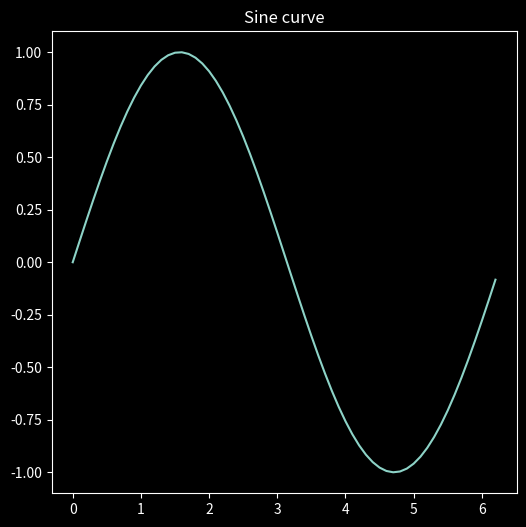
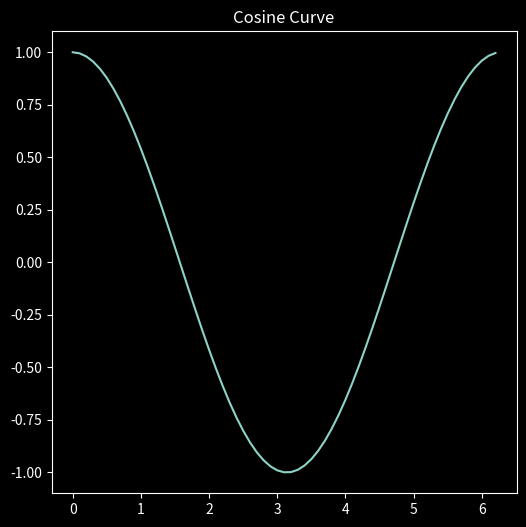
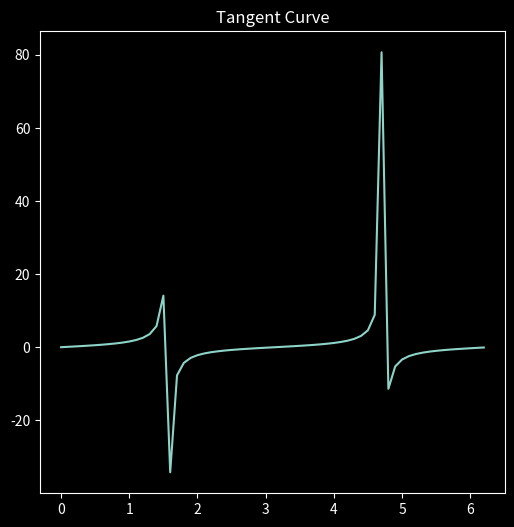
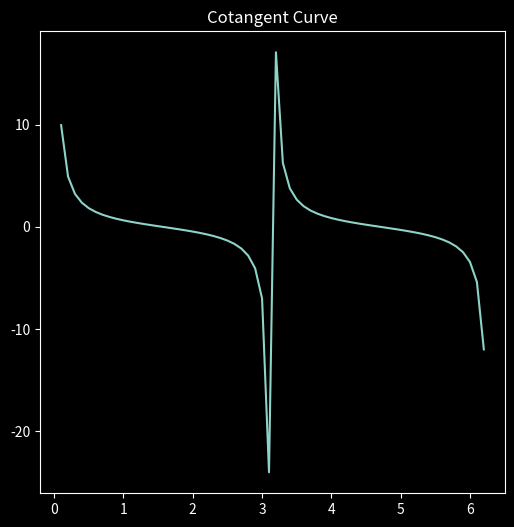

The script that saved these images, in order:
import numpy as np
import matplotlib.pyplot as plt
plt.style.use("dark_background")

# pi value
Pi = np.pi

# sine function
print(f"Example of sine value : \nsin(pi/2) = {np.sin(Pi/2)}\t\tsin(pi/3) = {np.sin(np.sin(Pi/3))}")

# plot
x = np.arange(0, 2*Pi, 0.1)  # all numbers from 0 to 2pi, with 0.1 step
sineValue = np.sin(x)        # value of sinx by provididng x

plt.figure(figsize= (6, 6))   # figure size
plt.plot( x, sineValue)
plt.title("Sine curve")
plt.show()

# cosine function
print(f"Example of cosine value:\ncos(0) = {np.cos(0)}\tcos(pi/6) = {np.cos(Pi/6)}\tcos(pi/2) = {np.cos(Pi/2)} ")

# plot of cosine function
cosineValue = np.cos(x)

plt.figure(figsize= (6, 6))
plt.plot(x, cosineValue)
plt.title("Cosine Curve")
plt.show()

# tangent function
print(f"Example of tangent value:\ntan(pi/4) = {np.tan(Pi/4)}\ttan(pi/3) = {np.tan(Pi/3)}")

# plot
tangentValue = np.tan(x)

plt.figure(figsize= (6, 6))
plt.plot(x, tangentValue)
plt.title("Tangent Curve")
plt.show()

# cotangent functin - plot
cotValue = 1/tangentValue

plt.figure(figsize= (6, 6))
plt.plot(x, cotValue)
plt.title("Cotangent Curve")
plt.show()

